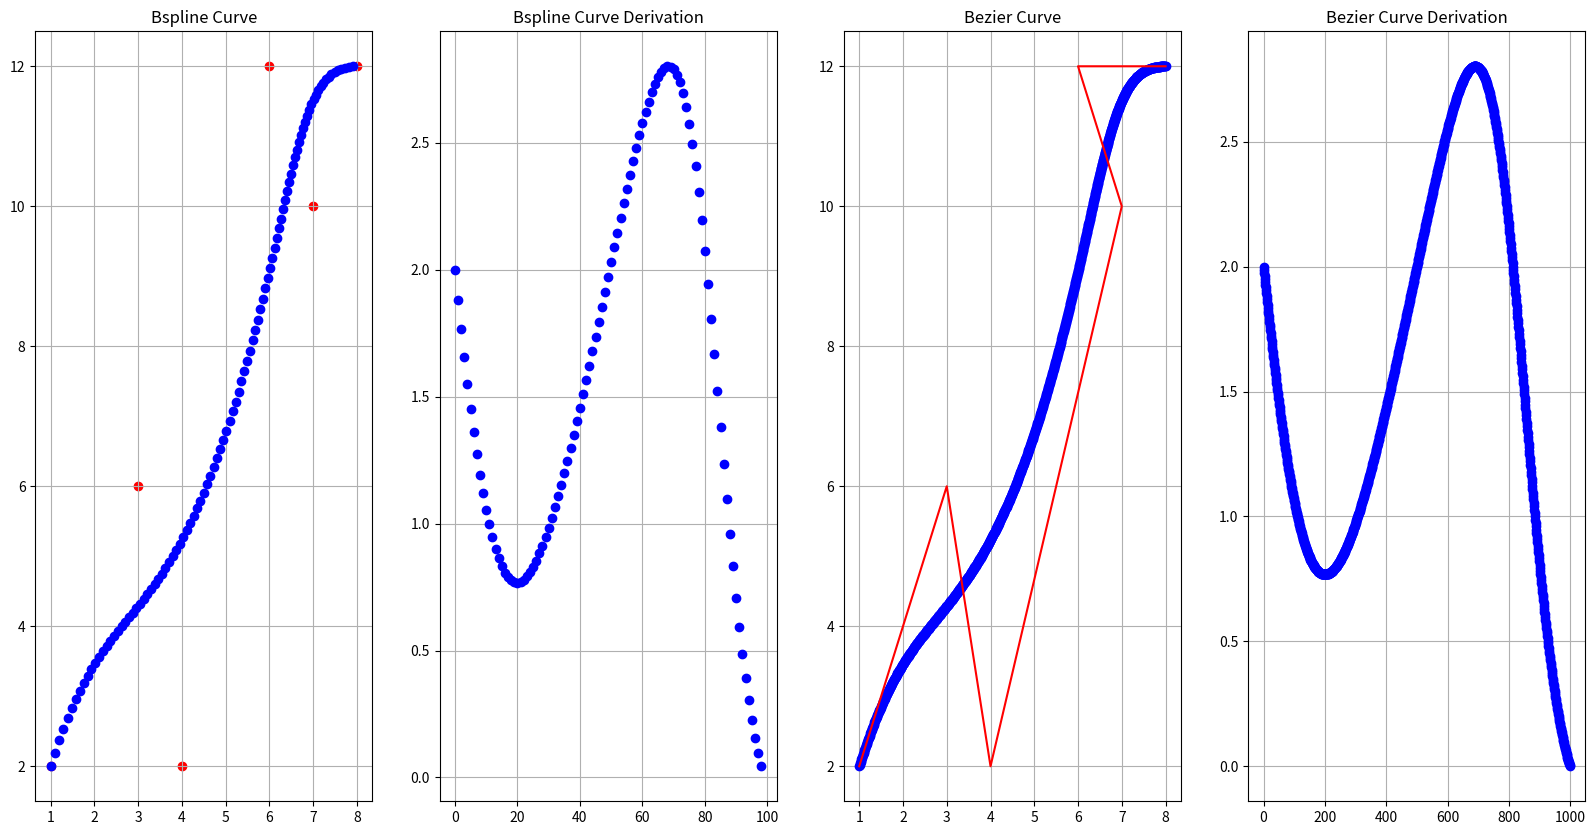

Write the Python code that produced this figure.
import math
import numpy as np
import matplotlib.pyplot as plt
from scipy.interpolate import BSpline

# k->次数 u->knot取值 i->控制点索引


def bspline_basis(i, k, u, knots):
    if k == 0:
        return 1 if knots[i] <= u and u < knots[i + 1] else 0
    else:
        coefficient1 = 0.0
        coefficient2 = 0.0

        if knots[i + k] - knots[i] != 0:
            coefficient1 = ((u - knots[i]) / (knots[i + k] - knots[i])) * bspline_basis(
                i, k - 1, u, knots
            )
        if knots[i + k + 1] - knots[i + 1] != 0:
            coefficient2 = (
                (knots[i + k + 1] - u) / (knots[i + k + 1] - knots[i + 1])
            ) * bspline_basis(i + 1, k - 1, u, knots)

        return coefficient1 + coefficient2


def bspline_curve(degree, control_points, points_num):
    N = len(control_points)
    K = degree
    point_dim = control_points.shape[1]
    knots = np.concatenate(([0] * K, np.linspace(0, 1, N - K + 1), [1] * K))
    # knots = np.linspace(0, 1, N + K + 1)
    point_curve = []
    for index, u in enumerate(np.linspace(knots[K], knots[N], points_num)):
        if index == points_num - 1:
            break
        point = np.zeros(point_dim)
        for i in range(N):
            point += control_points[i] * bspline_basis(i, K, u, knots)
        point_curve.append(point)
    return np.array(point_curve)


def bspline_usinglib(degree, control_points, points_num):
    n = len(control_points)
    knot_vector = np.concatenate(
        ([0] * degree, np.linspace(0, 1, n - degree + 1), [1] * degree)
    )
    bspline_x = BSpline(knot_vector, control_points[:, 0], degree)
    bspline_y = BSpline(knot_vector, control_points[:, 1], degree)

    t = np.linspace(0, 1, points_num)
    x = bspline_x(t)
    y = bspline_y(t)
    return np.column_stack((x, y))


def get_bspline_derivation(degree, control_points, points_num=1000):
    N = len(control_points)
    K = degree
    point_dim = control_points.shape[1]
    knots = np.concatenate(([0] * K, np.linspace(0, 1, N - K + 1), [1] * K))
    new_cps = []
    for i in range(N - 1):
        new_cps.append(
            (K / (knots[i + K + 1] - knots[i + 1]))
            * (control_points[i + 1] - control_points[i])
        )
    point_curve = []
    for index,u in enumerate(np.linspace(knots[K], knots[N], points_num)):
        if index == points_num - 1:
            break
        point = np.zeros(point_dim)
        for i in range(N - 1):
            point += new_cps[i] * bspline_basis(i + 1, K - 1, u, knots)
        point[1]=point[1]/point[0]
        point[0]=index
        point_curve.append(point)
    return np.array(point_curve)


def bezier_curve(control_points, num_points=1000):
    T = np.linspace(0, 1, num_points, dtype=np.float64)
    n = len(control_points) - 1
    point_dim = control_points.shape[1]
    curve = np.zeros((num_points, point_dim), dtype=np.float64)
    for num, t in enumerate(T):
        point = control_points.copy().astype(np.float64)
        for i in range(n):
            for j in range(len(point) - 1):
                point[j] = (1 - t) * point[j] + t * point[j + 1]
            point = np.delete(point, len(point) - 1, axis=0)
        curve[num, :] = point
    return curve


def bezier_curve_fast(control_points, num_points=1000):
    nums_cp = len(control_points)
    point_dim = control_points.shape[1]
    get_cmn = lambda n, m: math.factorial(m) / (
        math.factorial(m - n) * math.factorial(n)
    )
    curve = np.zeros((num_points, point_dim), dtype=np.float64)
    for index, t in enumerate(np.linspace(0, 1, num_points)):
        point = np.zeros(point_dim)
        for i in range(nums_cp):
            point += (
                get_cmn(i, nums_cp - 1)
                * (1 - t) ** (nums_cp - 1 - i)
                * t**i
                * control_points[i]
            )
        curve[index, :] = point
    return curve


def get_bezier_curve_derivation1(control_points, num_points=1000):
    degree = len(control_points) - 1
    new_cps = []
    for i in range(len(control_points) - 1):
        new_cps.append((control_points[i + 1] - control_points[i]) * degree)
    nums_cp = len(new_cps)
    point_dim = control_points.shape[1]
    get_cmn = lambda n, m: math.factorial(m) / (
        math.factorial(m - n) * math.factorial(n)
    )
    curve = np.zeros((num_points, point_dim), dtype=np.float64)
    for index, t in enumerate(np.linspace(0, 1, num_points)):
        point = np.zeros(point_dim)
        for i in range(nums_cp):
            point += (
                get_cmn(i, nums_cp - 1)
                * ((1 - t) ** (nums_cp - 1 - i))
                * (t**i)
                * new_cps[i]
            )
        curve[index, :] = np.array([index, point[1] / point[0]])
    return curve


def get_bezier_curve_derivation2(control_points, num_points=1000):
    degree = len(control_points) - 1
    get_cmn = lambda n, m: math.factorial(m) / (
        math.factorial(m - n) * math.factorial(n)
    )
    point_dim = control_points.shape[1]
    curve = np.zeros((num_points, point_dim), dtype=np.float64)
    curve1 = bezier_curve_fast(control_points=control_points[:-1])
    curve2 = bezier_curve_fast(control_points=control_points[1:])
    curve = (curve2 - curve1) * degree
    for index in range(num_points):
        curve[index, :] = np.array([index, curve[index, 1] / curve[index, 0]])
    return curve


def get_bspline_basis(degree, control_points, u):
    N = len(control_points)
    K = degree
    knots = np.concatenate(([0] * K, np.linspace(0, 1, N - K + 1), [1] * K))
    point_basis = []
    point = np.zeros(2)
    for i in range(N):
        point_basis.append(bspline_basis(i, K, u, knots))
    return np.array(point_basis)


control_points = np.array([(1, 2), (3, 6), (4, 2), (7, 10), (6, 12), (8, 12)])
degree = 5  # len(control_points) = degree + 1 cause bspline_curve == bezier_curve

beziercurve = bezier_curve_fast(control_points)
beziercurve_derivation = get_bezier_curve_derivation2(control_points)

bsplinecurve = bspline_curve(degree, control_points, 100)
bsplinelibcurve = bspline_usinglib(degree, control_points, 100)
bsplinecurve_derivation = get_bspline_derivation(degree, control_points, 100)
basis = get_bspline_basis(degree, control_points, 0)

fig, axes = plt.subplots(1, 4, figsize=(20, 10))
for i in range(len(axes)):
    if i == 0:
        axes[i].set_title("Bspline Curve")
        axes[i].grid()
        axes[i].plot(bsplinecurve[:, 0], bsplinecurve[:, 1], "o", color="blue")
        axes[i].scatter(
            control_points[:, 0],
            control_points[:, 1],
            color="red",
            label="Control Points",
        )
    if i == 1:
        axes[i].set_title("Bspline Curve Derivation")
        axes[i].grid()
        axes[i].plot(
            bsplinecurve_derivation[:, 0],
            bsplinecurve_derivation[:, 1],
            "o",
            color="blue",
        )
    if i == 2:
        axes[i].set_title("Bezier Curve")
        axes[i].grid()
        axes[i].plot(beziercurve[:, 0], beziercurve[:, 1], "o", color="blue")
        axes[i].plot(
            control_points[:, 0],
            control_points[:, 1],
            color="red",
            label="Control Points",
        )
    if i == 3:
        axes[i].set_title("Bezier Curve Derivation")
        axes[i].grid()
        axes[i].plot(
            beziercurve_derivation[:, 0],
            beziercurve_derivation[:, 1],
            "o",
            color="blue",
        )

plt.show()
